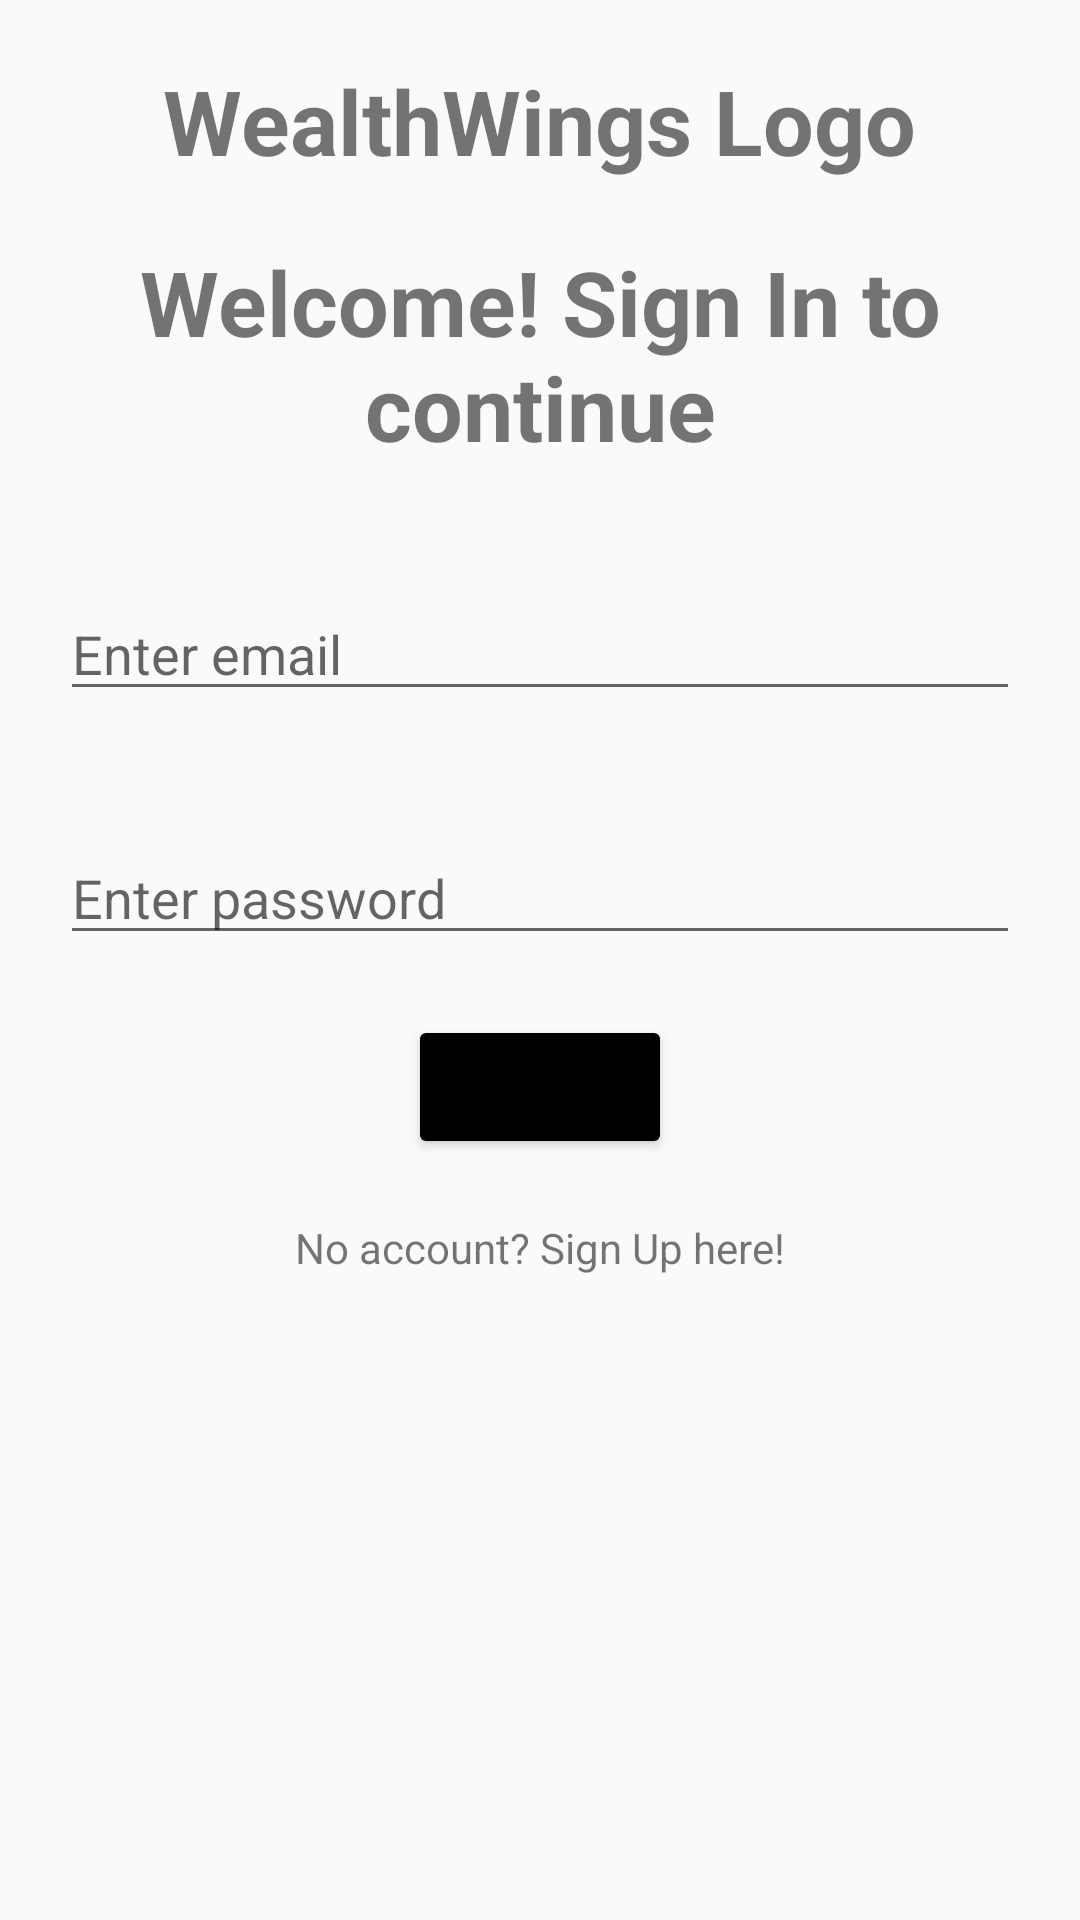

The Android layout XML behind this screen, and the referenced resources:
<!-- AndroidManifest.xml: application theme Theme.WealthWings -->
<!-- res/layout/activity_login.xml -->
<?xml version="1.0" encoding="utf-8"?>
<LinearLayout xmlns:android="http://schemas.android.com/apk/res/android"
    xmlns:app="http://schemas.android.com/apk/res-auto"
    xmlns:tools="http://schemas.android.com/tools"
    android:id="@+id/main"
    android:layout_width="match_parent"
    android:layout_height="match_parent"
    tools:context=".Login"
    android:orientation="vertical"
    >

    <TextView
        android:layout_width="wrap_content"
        android:layout_height="wrap_content"
        android:layout_gravity="center"
        android:layout_margin="20dp"
        android:text="WealthWings Logo"
        android:textAlignment="center"
        android:textSize="30sp"
        android:textStyle="bold"/>

    <TextView
        android:layout_width="wrap_content"
        android:layout_height="wrap_content"
        android:layout_gravity="center"
        android:layout_marginLeft="20dp"
        android:layout_marginRight="20dp"
        android:layout_marginBottom="20dp"
        android:text="Welcome! Sign In to continue"
        android:textAlignment="center"
        android:textSize="30sp"
        android:textStyle="bold"/>

    <EditText
        android:layout_width="match_parent"
        android:layout_height="wrap_content"
        android:id="@+id/et_email"
        android:layout_margin="20dp"
        android:hint="Enter email" />

    <EditText
        android:layout_width="match_parent"
        android:layout_height="wrap_content"
        android:id="@+id/et_password"
        android:layout_margin="20dp"
        android:hint="Enter password" />


    <Button
        android:id="@+id/btn_signIn"
        android:layout_width="wrap_content"
        android:layout_height="wrap_content"
        android:text="Sign In"
        android:backgroundTint="@color/black"
        android:layout_gravity="center">
    </Button>

    <TextView
        android:layout_width="wrap_content"
        android:layout_height="wrap_content"
        android:text="No account? Sign Up here!"
        android:layout_gravity="center"
        android:layout_margin="20dp"
        android:id="@+id/register"/>

</LinearLayout>
<!-- resources referenced by this layout -->
<resources>
  <color name="black">#FF000000</color>
  <style name="Theme.WealthWings" parent="android:Theme.Material.Light.NoActionBar" />
</resources>
